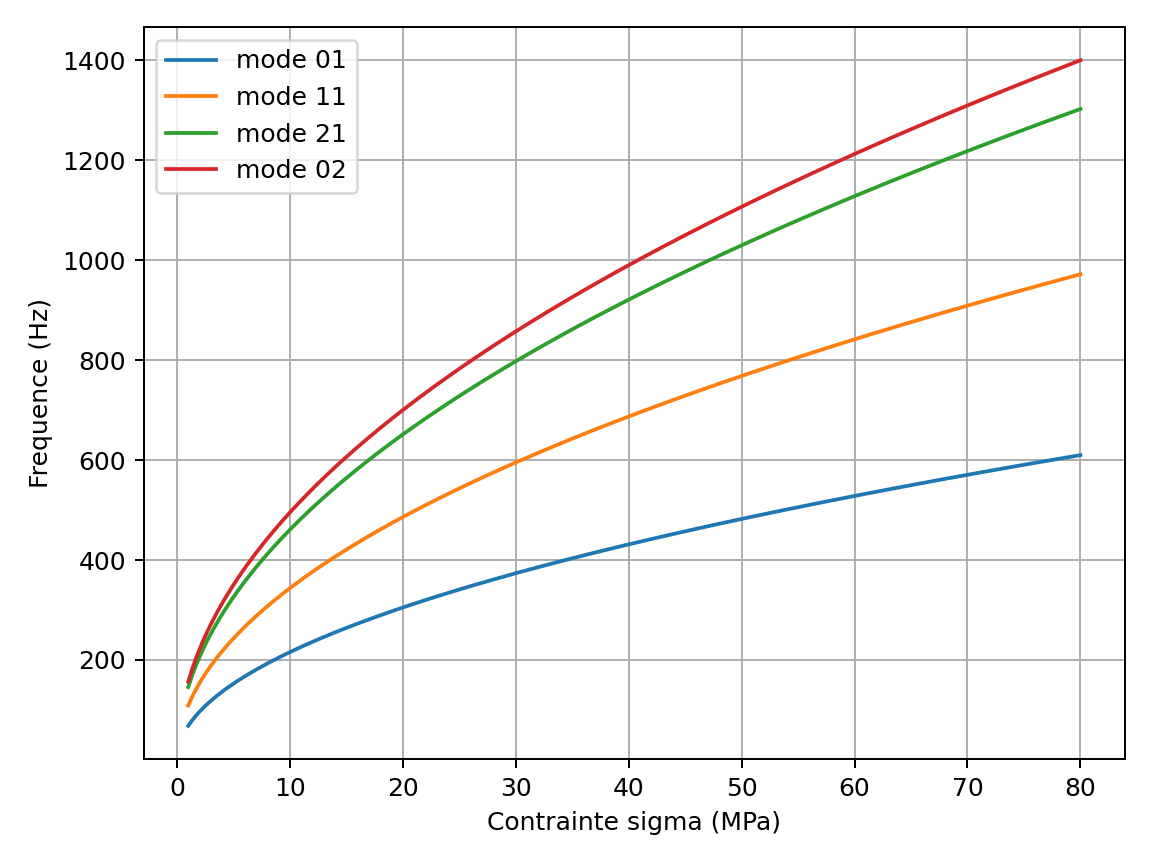

The file beside this chart, header and first rows:
tau_N_per_m, sigma_Pa, radius_m, rho_s_kg_per_m2, f_01_Hz, f_11_Hz, f_21_Hz, f_02_Hz
190.0, 1000000, 0.15, 0.266, 68.19, 108.7, 145.6, 156.5
265.4, 1396985, 0.15, 0.266, 80.6, 128.4, 172.1, 185
340.9, 1793970, 0.15, 0.266, 91.34, 145.5, 195.1, 209.7
416.3, 2190955, 0.15, 0.266, 100.9, 160.8, 215.6, 231.7
491.7, 2587940, 0.15, 0.266, 109.7, 174.8, 234.3, 251.8
567.1, 2984925, 0.15, 0.266, 117.8, 187.7, 251.6, 270.4
642.6, 3381910, 0.15, 0.266, 125.4, 199.8, 267.8, 287.9
718, 3778894, 0.15, 0.266, 132.6, 211.2, 283.1, 304.3
793.4, 4175879, 0.15, 0.266, 139.4, 222, 297.6, 319.9
868.8, 4572864, 0.15, 0.266, 145.8, 232.4, 311.4, 334.7
944.3, 4969849, 0.15, 0.266, 152, 242.2, 324.7, 349
1020, 5366834, 0.15, 0.266, 158, 251.7, 337.4, 362.6
1095, 5763819, 0.15, 0.266, 163.7, 260.9, 349.6, 375.8
1171, 6160804, 0.15, 0.266, 169.3, 269.7, 361.5, 388.5
1246, 6557789, 0.15, 0.266, 174.6, 278.3, 372.9, 400.9
1321, 6954774, 0.15, 0.266, 179.8, 286.5, 384.1, 412.8
1397, 7351759, 0.15, 0.266, 184.9, 294.6, 394.9, 424.4
1472, 7748744, 0.15, 0.266, 189.8, 302.5, 405.4, 435.7
1548, 8145729, 0.15, 0.266, 194.6, 310.1, 415.6, 446.8
1623, 8542714, 0.15, 0.266, 199.3, 317.6, 425.7, 457.5
1699, 8939698, 0.15, 0.266, 203.9, 324.9, 435.4, 468
1774, 9336683, 0.15, 0.266, 208.4, 332, 445, 478.3
1849, 9733668, 0.15, 0.266, 212.8, 339, 454.4, 488.4
1925, 10130653, 0.15, 0.266, 217.1, 345.8, 463.5, 498.2
2000, 10527638, 0.15, 0.266, 221.3, 352.6, 472.5, 507.9
2076, 10924623, 0.15, 0.266, 225.4, 359.1, 481.4, 517.4
2151, 11321608, 0.15, 0.266, 229.5, 365.6, 490, 526.7
2227, 11718593, 0.15, 0.266, 233.4, 372, 498.5, 535.9
2302, 12115578, 0.15, 0.266, 237.4, 378.2, 506.9, 544.9
2377, 12512563, 0.15, 0.266, 241.2, 384.4, 515.1, 553.7
2453, 12909548, 0.15, 0.266, 245, 390.4, 523.3, 562.4
2528, 13306533, 0.15, 0.266, 248.8, 396.4, 531.2, 571
2604, 13703518, 0.15, 0.266, 252.4, 402.2, 539.1, 579.5
2679, 14100503, 0.15, 0.266, 256.1, 408, 546.9, 587.8
2755, 14497487, 0.15, 0.266, 259.7, 413.7, 554.5, 596
2830, 14894472, 0.15, 0.266, 263.2, 419.3, 562, 604.1
2905, 15291457, 0.15, 0.266, 266.7, 424.9, 569.5, 612.1
2981, 15688442, 0.15, 0.266, 270.1, 430.4, 576.8, 620
3056, 16085427, 0.15, 0.266, 273.5, 435.8, 584.1, 627.8
3132, 16482412, 0.15, 0.266, 276.9, 441.1, 591.2, 635.5
3207, 16879397, 0.15, 0.266, 280.2, 446.4, 598.3, 643.1
3283, 17276382, 0.15, 0.266, 283.4, 451.6, 605.3, 650.6
3358, 17673367, 0.15, 0.266, 286.7, 456.8, 612.2, 658.1
3433, 18070352, 0.15, 0.266, 289.9, 461.9, 619.1, 665.4
3509, 18467337, 0.15, 0.266, 293.1, 466.9, 625.8, 672.7
3584, 18864322, 0.15, 0.266, 296.2, 471.9, 632.5, 679.9
3660, 19261307, 0.15, 0.266, 299.3, 476.9, 639.1, 687
3735, 19658291, 0.15, 0.266, 302.4, 481.8, 645.7, 694
3811, 20055276, 0.15, 0.266, 305.4, 486.6, 652.2, 701
3886, 20452261, 0.15, 0.266, 308.4, 491.4, 658.6, 707.9
3961, 20849246, 0.15, 0.266, 311.4, 496.1, 665, 714.8
4037, 21246231, 0.15, 0.266, 314.3, 500.8, 671.3, 721.5
4112, 21643216, 0.15, 0.266, 317.3, 505.5, 677.5, 728.2
4188, 22040201, 0.15, 0.266, 320.2, 510.1, 683.7, 734.9
4263, 22437186, 0.15, 0.266, 323, 514.7, 689.8, 741.5
4338, 22834171, 0.15, 0.266, 325.9, 519.2, 695.9, 748
4414, 23231156, 0.15, 0.266, 328.7, 523.7, 701.9, 754.5
4489, 23628141, 0.15, 0.266, 331.5, 528.2, 707.9, 760.9
4565, 24025126, 0.15, 0.266, 334.3, 532.6, 713.8, 767.3
4640, 24422111, 0.15, 0.266, 337, 537, 719.7, 773.6
... 140 more rows
